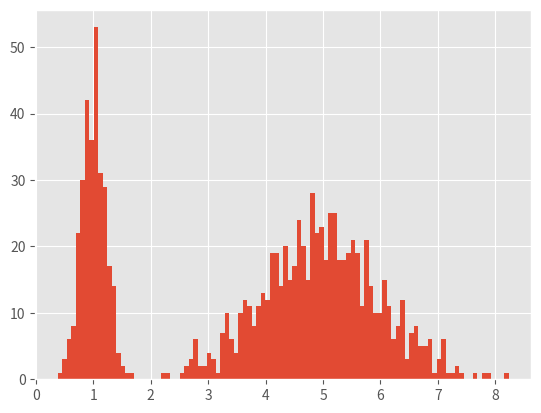

This chart was generated by the following Python code: (Note: this script raises an exception after producing the figure.)
import matplotlib.pyplot as plt
import numpy as np
from scipy import stats
plt.style.use("ggplot")

K = 2
M = 1
N = 1000

# 実際の値
mu1 = 1
sigma1 = 0.2
N1 = int(N*0.3)
mu2 = 5
sigma2 = 1
N2 = int(N*0.7)

x = np.concatenate([np.random.normal(mu1, sigma1, N1), np.random.normal(mu2, sigma2, N2)])
plt.hist(x, bins=100, normed=True)
plt.show()


# 初期値
w = np.random.uniform(0,1,K)
w /=  w.sum()
mu = [3, 10]
sigma = [1, 1]
ita = np.zeros([N, K])

# EM アルゴリズム
training_iter = 50
for epoch in range(training_iter):
    # Estep
    for k in range(K):
        ita[:, k] = w[k] * stats.norm(mu[k], sigma[k]).pdf(x)
    ita = ita/ita.sum(1)[:, np.newaxis]

    # Mstep
    w = ita.sum(0) / N
    mu = ita.T.dot(x) / ita.sum(0)
    for k in range(K):
        sigma[k] = np.sqrt(((x - mu[k]) ** 2 * ita[:, k]).sum(0) / ita[:, k].sum() * M)
    # 図示
    x_ = np.linspace(0, 8, 200)
    y0 = w[0] * stats.norm(mu[0], sigma[0]).pdf(x_)
    y1 = w[1] * stats.norm(mu[1], sigma[1]).pdf(x_)
    plt.plot(x_, y0)
    plt.plot(x_, y1)
    plt.hist(x, bins=100, normed=True)
    title = "epoch: {}".format(epoch+1)
    plt.title(title)
    # plt.savefig("data/" + title + ".png")
    plt.show()
